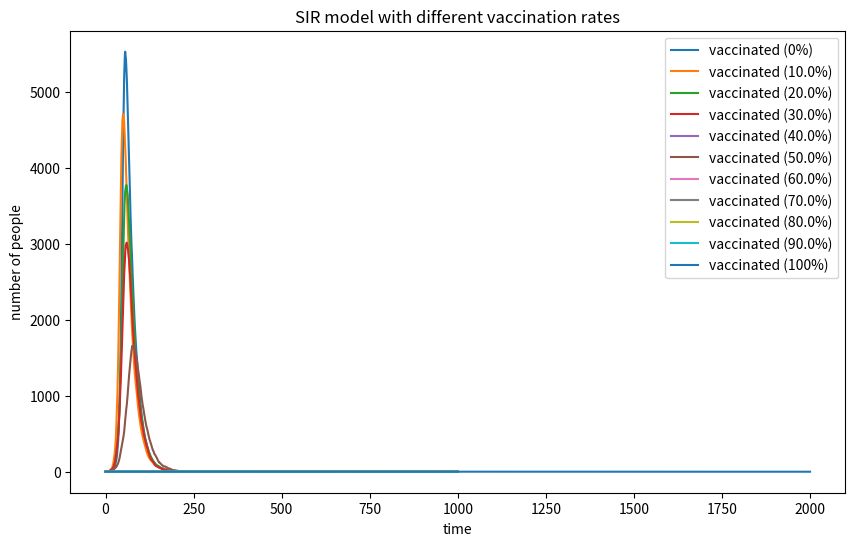

Here is the Python script that generated this plot:
import numpy as np
import matplotlib.pyplot as plt

N = 10000 
I= 1 
R = 0
beta = 0.3
gamma = 0.05 
vaccinated_rates = [0,0.1, 0.2, 0.3, 0.4,0.5,0.6,0.7,0.8,0.9]

plt.figure(figsize=(10,6))

for vaccinated_rate in vaccinated_rates:
    V = int(vaccinated_rate * N)
    S = N-I-R-V

    Susceptible_population= [S]
    Infected_population= [I]

    beta = 0.3  # 传播率
    gamma = 0.05  # 恢复率

    for _ in range(1000):
        i = beta * Infected_population[-1] / N
        r = gamma

        infected_choose = np.random.choice(range(2),Susceptible_population[-1], p=[i,1-i])
        New_I=np.sum(infected_choose==0)

        recovered_choose = np.random.choice(range(2),Infected_population[-1], p=[r,1-r])
        New_R=np.sum(recovered_choose==0)

        Susceptible_population.append(Susceptible_population[-1] -New_I)
        Infected_population.append(Infected_population[-1]+New_I - New_R)

    plt.plot(Infected_population, label=f"vaccinated ({vaccinated_rate*100}%)")

vaccinated_rate=1
S=0
I=0
for _ in range(1000):
    i = beta * Infected_population[-1] / N
    r = gamma

    infected_choose = np.random.choice(range(2),S, p=[i,1-i])
    New_I=np.sum(infected_choose==0)

    recovered_choose = np.random.choice(range(2),I, p=[r,1-r])
    New_R=np.sum(recovered_choose==0)

    Susceptible_population.append(Susceptible_population[-1] -New_I)
    Infected_population.append(Infected_population[-1]+New_I - New_R)
plt.plot(Infected_population, label=f"vaccinated ({vaccinated_rate*100}%)")


plt.xlabel("time")
plt.ylabel("number of people")
plt.title("SIR model with different vaccination rates")
plt.legend()
plt.show()

